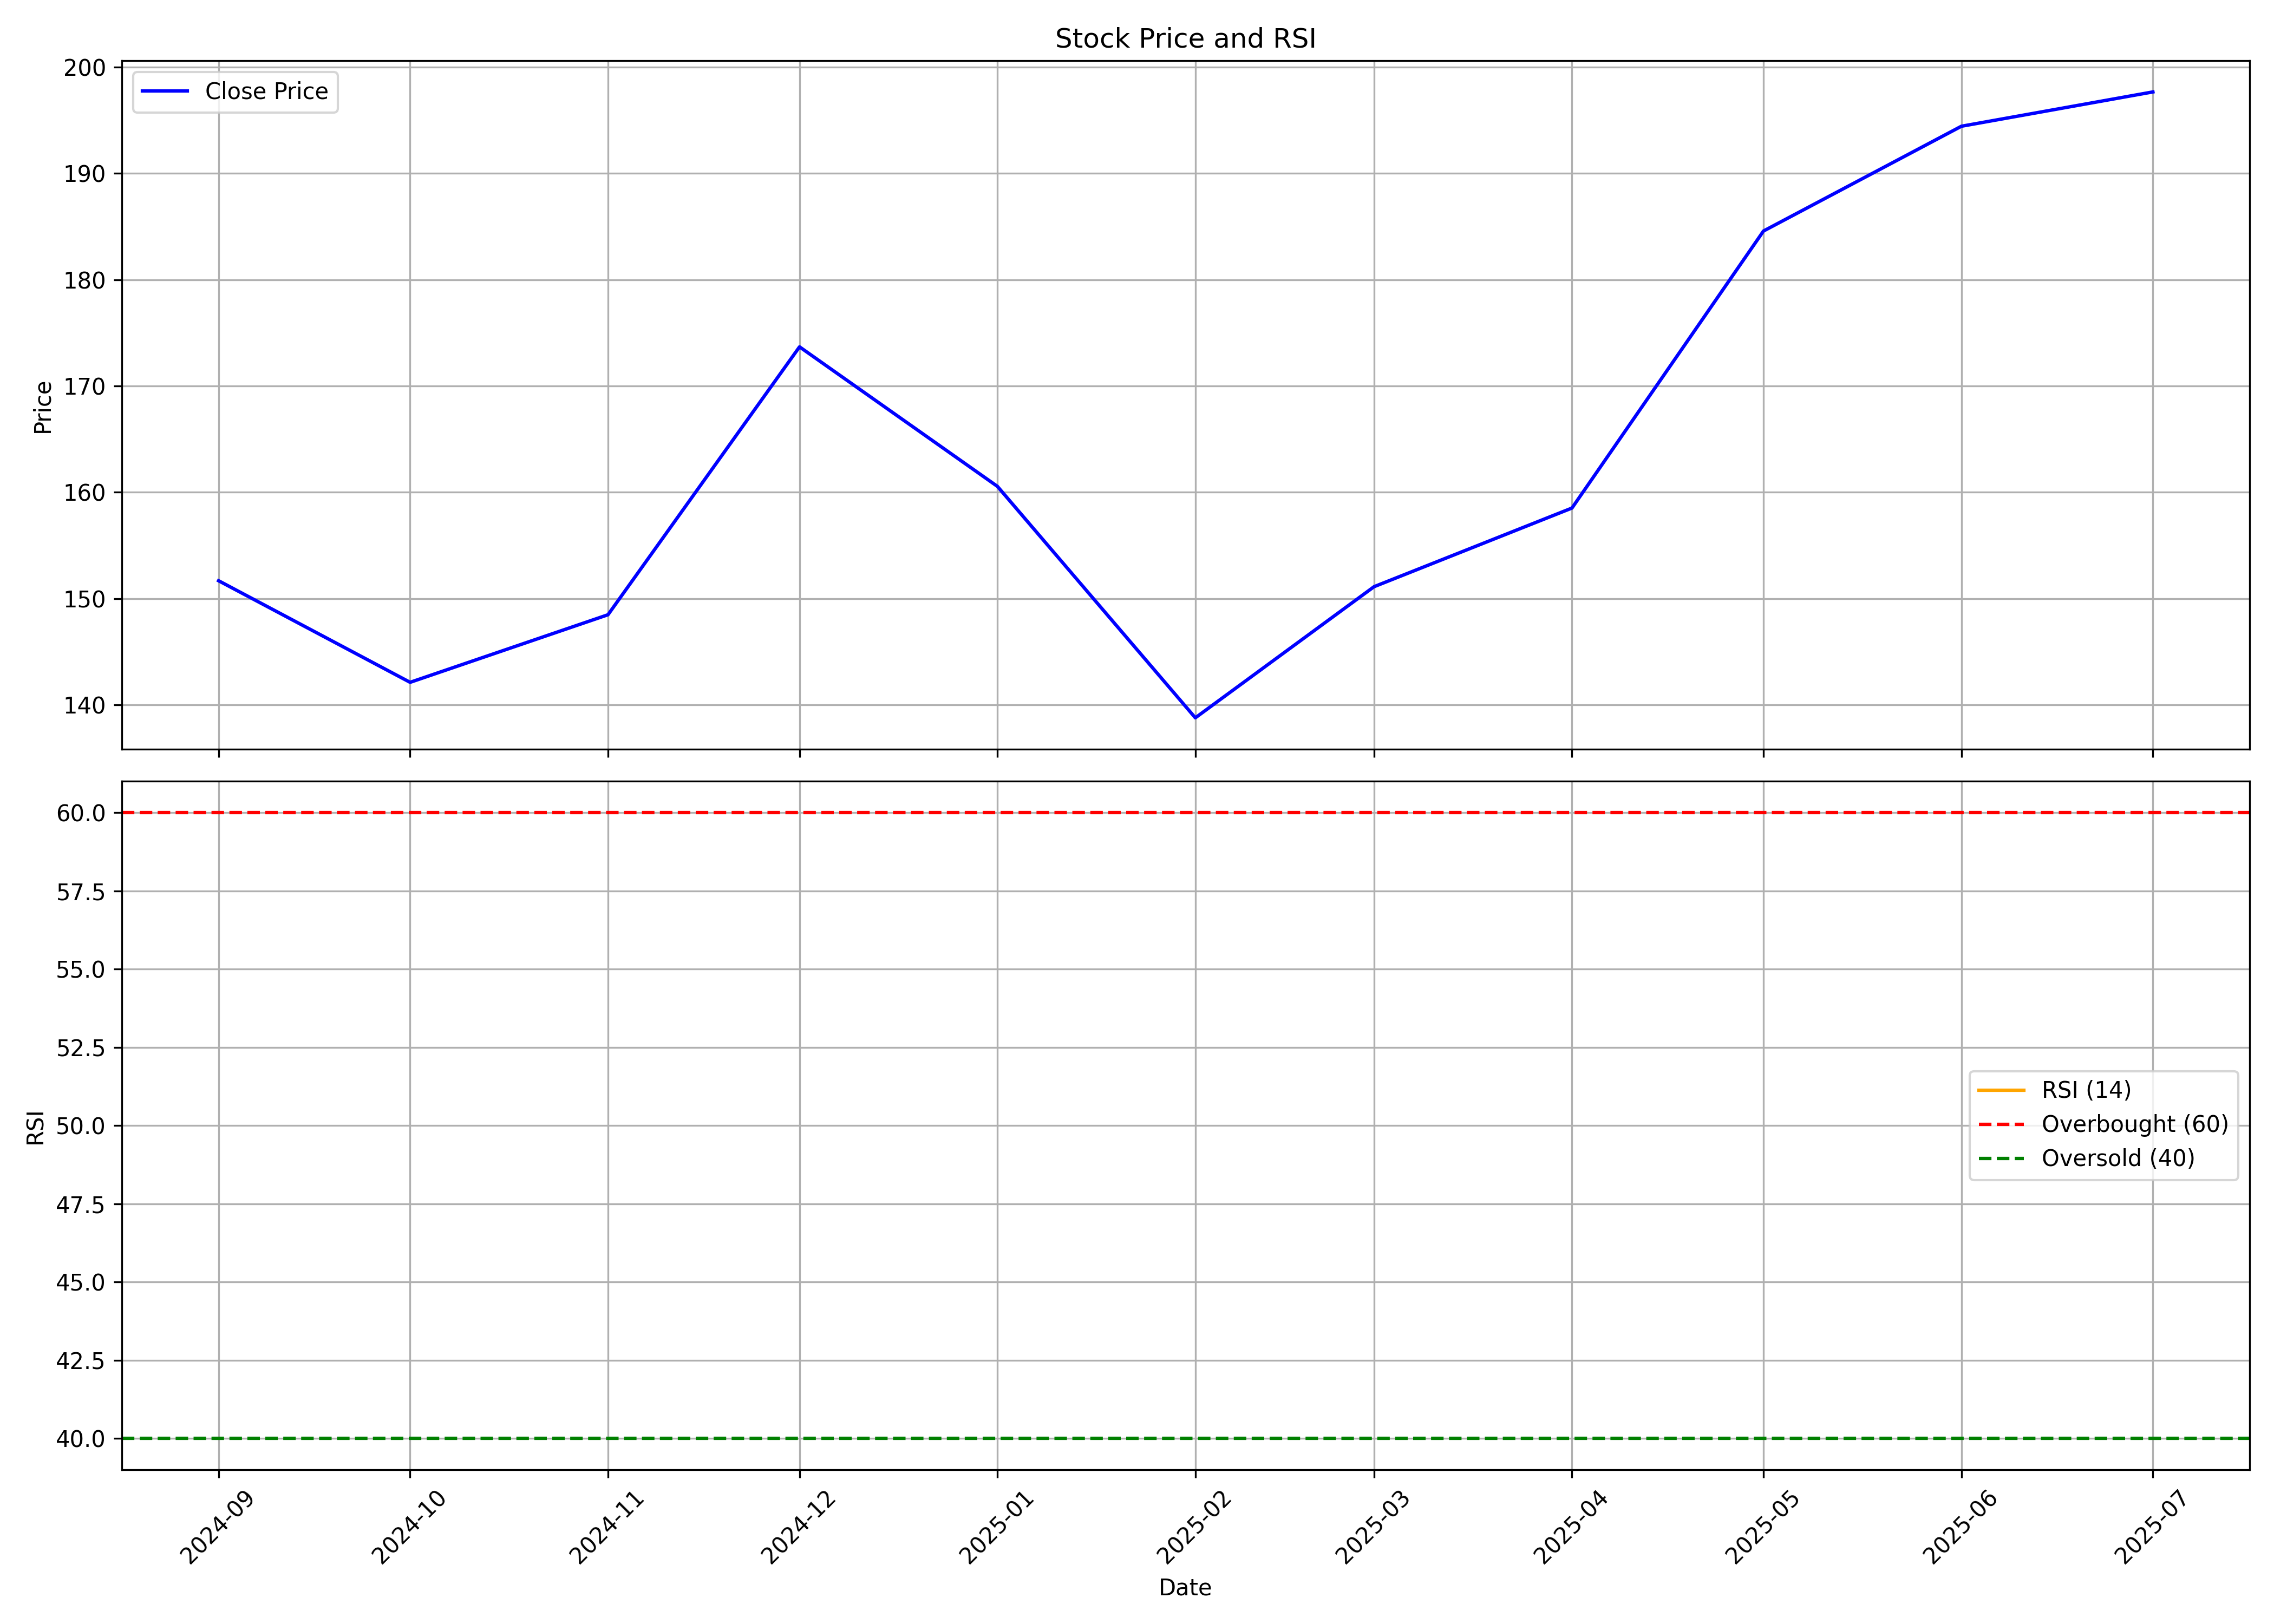

The table this chart was drawn from, first rows:
, date, symbol, open, high, low, close, volume, rsi
0, 2024-09-01, ARKADE, 175.0, 190.0, 148.2, 151.7, 74354439, 
1, 2024-10-01, ARKADE, 151.6, 172.6, 131.0, 142.1, 36909019, 
2, 2024-11-01, ARKADE, 142.6, 151.8, 128.1, 148.5, 13798244, 
3, 2024-12-01, ARKADE, 147.4, 182.9, 146.8, 173.7, 82927699, 
4, 2025-01-01, ARKADE, 173.0, 187.4, 142.1, 160.6, 57246247, 
5, 2025-02-01, ARKADE, 160.9, 164.9, 135.2, 138.8, 14851178, 
6, 2025-03-01, ARKADE, 139.0, 162.5, 130.6, 151.1, 17408413, 
7, 2025-04-01, ARKADE, 150.2, 178.4, 135.5, 158.5, 45625117, 
8, 2025-05-01, ARKADE, 158.5, 196, 149.5, 184.6, 52633966, 
9, 2025-06-01, ARKADE, 184.6, 204.9, 182.0, 194.4, 42377847, 
10, 2025-07-01, ARKADE, 194.7, 213.7, 186.6, 197.7, 39407928, 
